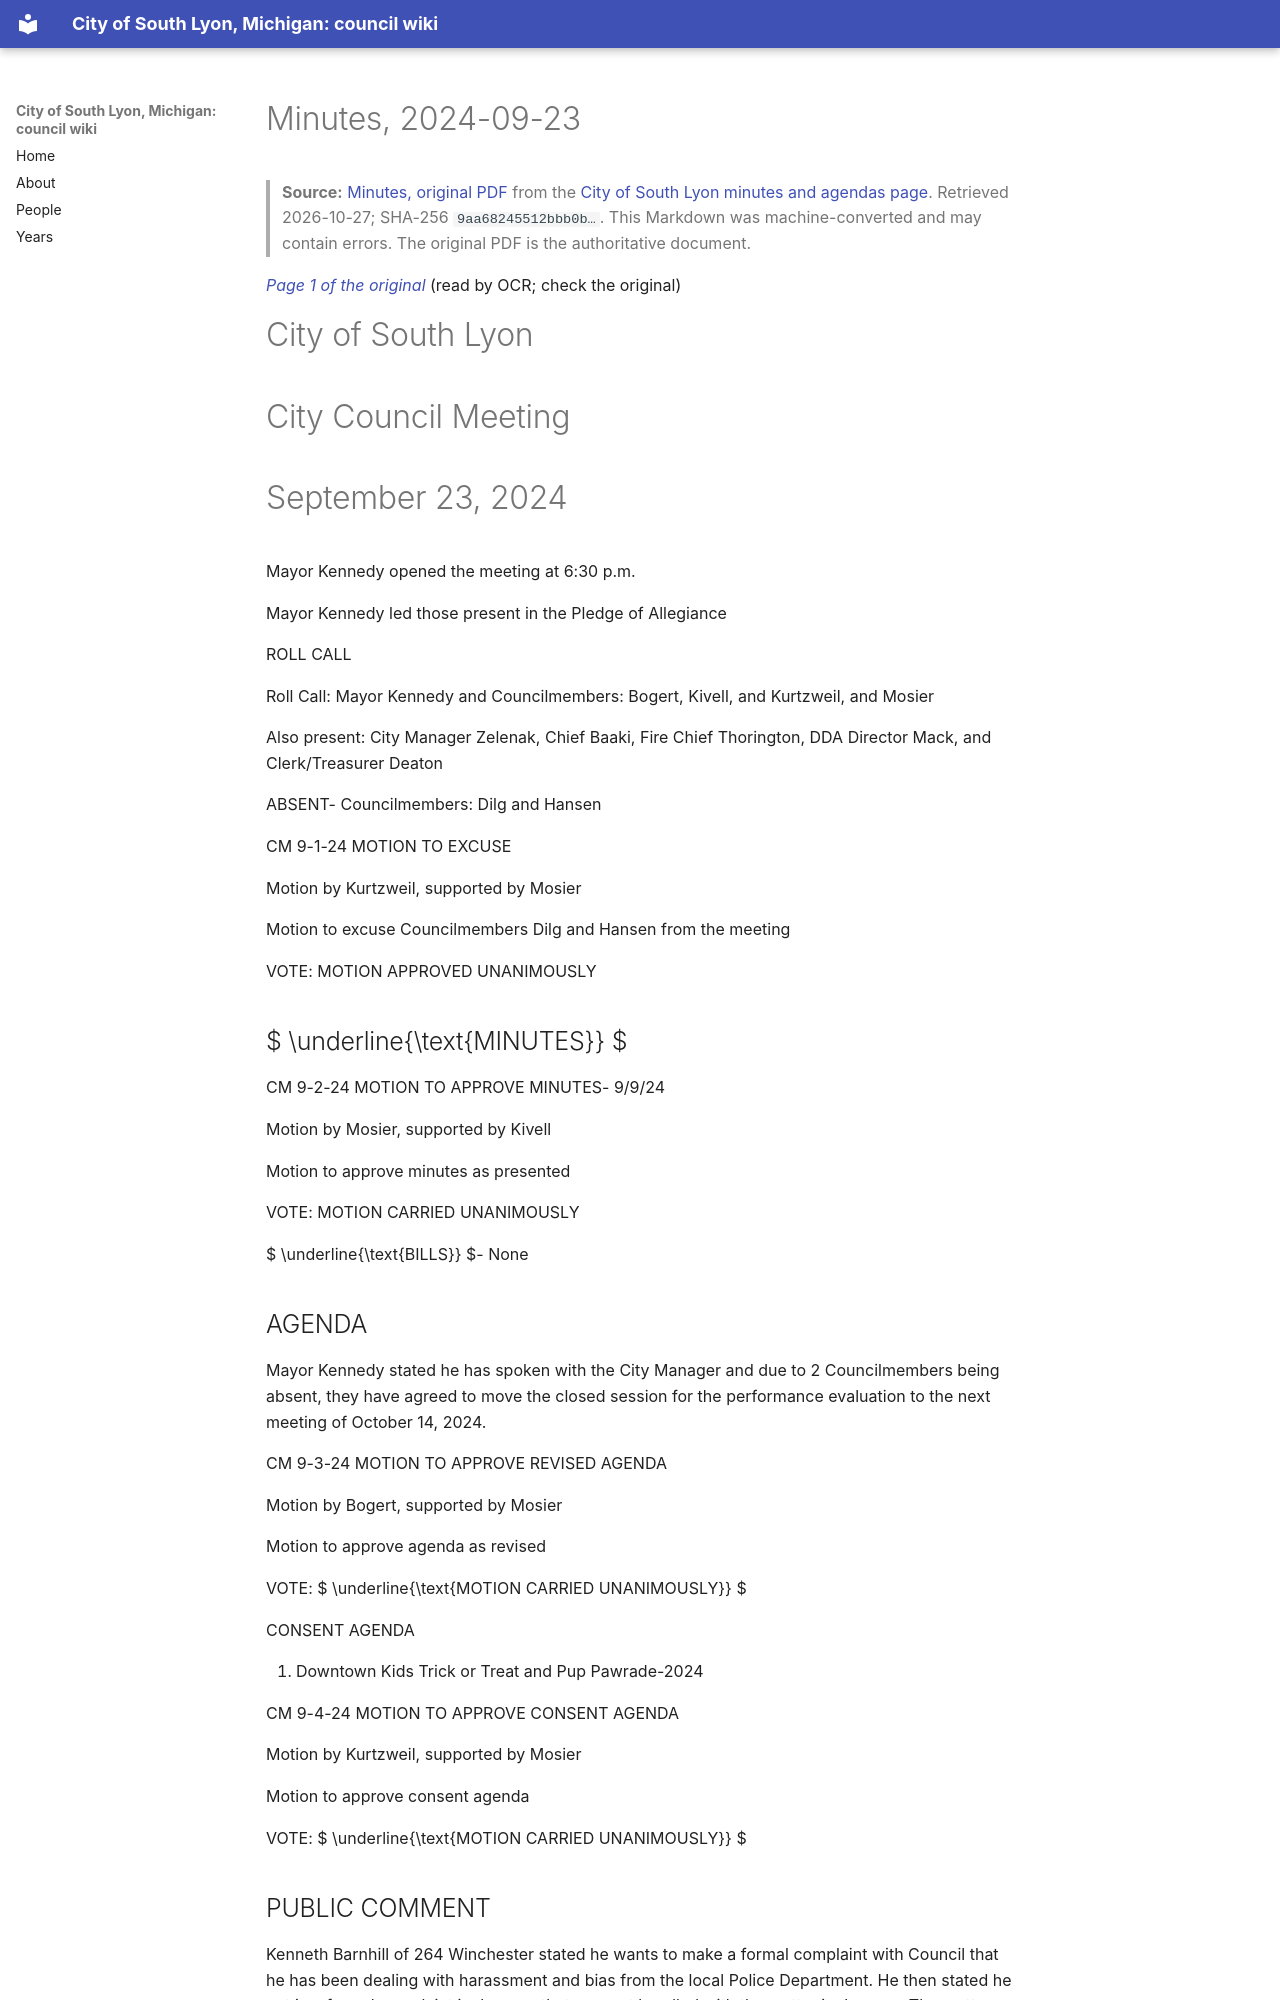

repository: RyanMathewson/city-of-south-lyon-mi-council-wiki · page: documents/2024/2024-09-23/minutes/index.html · generator: mkdocs

---
title: "Minutes, 2024-09-23"
meeting_date: "2024-09-23"
document: "minutes"
source_url: "https://www.southlyonmi.org/9-23-24%20CM%20Approved.pdf?t=202410151407100"
source_listing: "https://www.southlyonmi.org/government/city_council/city_council_minutes_and_agendas.php"
source_sha256: "9aa68245512bbb0bbdf755462a3b12832358a02070bac182add8cc34453b968f"
source_bytes: 321958
retrieved: "2026-10-27"
pages: 7
ocr_pages: 7
converter: "pymupdf4llm 0.3.4 (text layers); PaddleOCR-VL-1.6-0.9B (scanned pages)"
---

# Minutes, 2024-09-23

> **Source:** [Minutes, original PDF](https://www.southlyonmi.org/9-23-24%20CM%20Approved.pdf?t=202410151407100) from the [City of South Lyon minutes and agendas page](https://www.southlyonmi.org/government/city_council/city_council_minutes_and_agendas.php). Retrieved 2026-10-27; SHA-256 `9aa68245512bbb0b…`. This Markdown was machine-converted and may contain errors. The original PDF is the authoritative document.

<a id="p1"></a>
*[Page 1 of the original](https://www.southlyonmi.org/9-23-24%20CM%20Approved.pdf?t=202410151407100#page=1)* (read by OCR; check the original)

# City of South Lyon

# City Council Meeting

# September 23, 2024

Mayor Kennedy opened the meeting at 6:30 p.m.

Mayor Kennedy led those present in the Pledge of Allegiance

ROLL CALL

Roll Call: Mayor Kennedy and Councilmembers: Bogert, Kivell, and Kurtzweil, and Mosier

Also present: City Manager Zelenak, Chief Baaki, Fire Chief Thorington, DDA Director Mack, and Clerk/Treasurer Deaton

ABSENT- Councilmembers: Dilg and Hansen

CM 9-1-24 MOTION TO EXCUSE

Motion by Kurtzweil, supported by Mosier

Motion to excuse Councilmembers Dilg and Hansen from the meeting

VOTE: MOTION APPROVED UNANIMOUSLY

##  $ \underline{\text{MINUTES}} $

CM 9-2-24 MOTION TO APPROVE MINUTES- 9/9/24

Motion by Mosier, supported by Kivell

Motion to approve minutes as presented

VOTE: MOTION CARRIED UNANIMOUSLY

 $ \underline{\text{BILLS}} $- None

## AGENDA

Mayor Kennedy stated he has spoken with the City Manager and due to 2 Councilmembers being absent, they have agreed to move the closed session for the performance evaluation to the next meeting of October 14, 2024.

CM 9-3-24 MOTION TO APPROVE REVISED AGENDA

Motion by Bogert, supported by Mosier

Motion to approve agenda as revised

VOTE:  $ \underline{\text{MOTION CARRIED UNANIMOUSLY}} $

CONSENT AGENDA

1. Downtown Kids Trick or Treat and Pup Pawrade-2024

CM 9-4-24 MOTION TO APPROVE CONSENT AGENDA

Motion by Kurtzweil, supported by Mosier

Motion to approve consent agenda

VOTE:  $ \underline{\text{MOTION CARRIED UNANIMOUSLY}} $

## PUBLIC COMMENT

Kenneth Barnhill of 264 Winchester stated he wants to make a formal complaint with Council that he has been dealing with harassment and bias from the local Police Department. He then stated he put in a formal complaint in January that was not handled with the matter in January. The matter was dismissed and he has the dismissal with him if anyone wants to see them. He then stated his property was stolen on the  $ 13^{th} $ of this month, without court order and he wants the Council to know about the formal complaint against the city at this time and hopes that they investigate the matter.

<a id="p2"></a>
*[Page 2 of the original](https://www.southlyonmi.org/9-23-24%20CM%20Approved.pdf?t=202410151407100#page=2)* (read by OCR; check the original)
